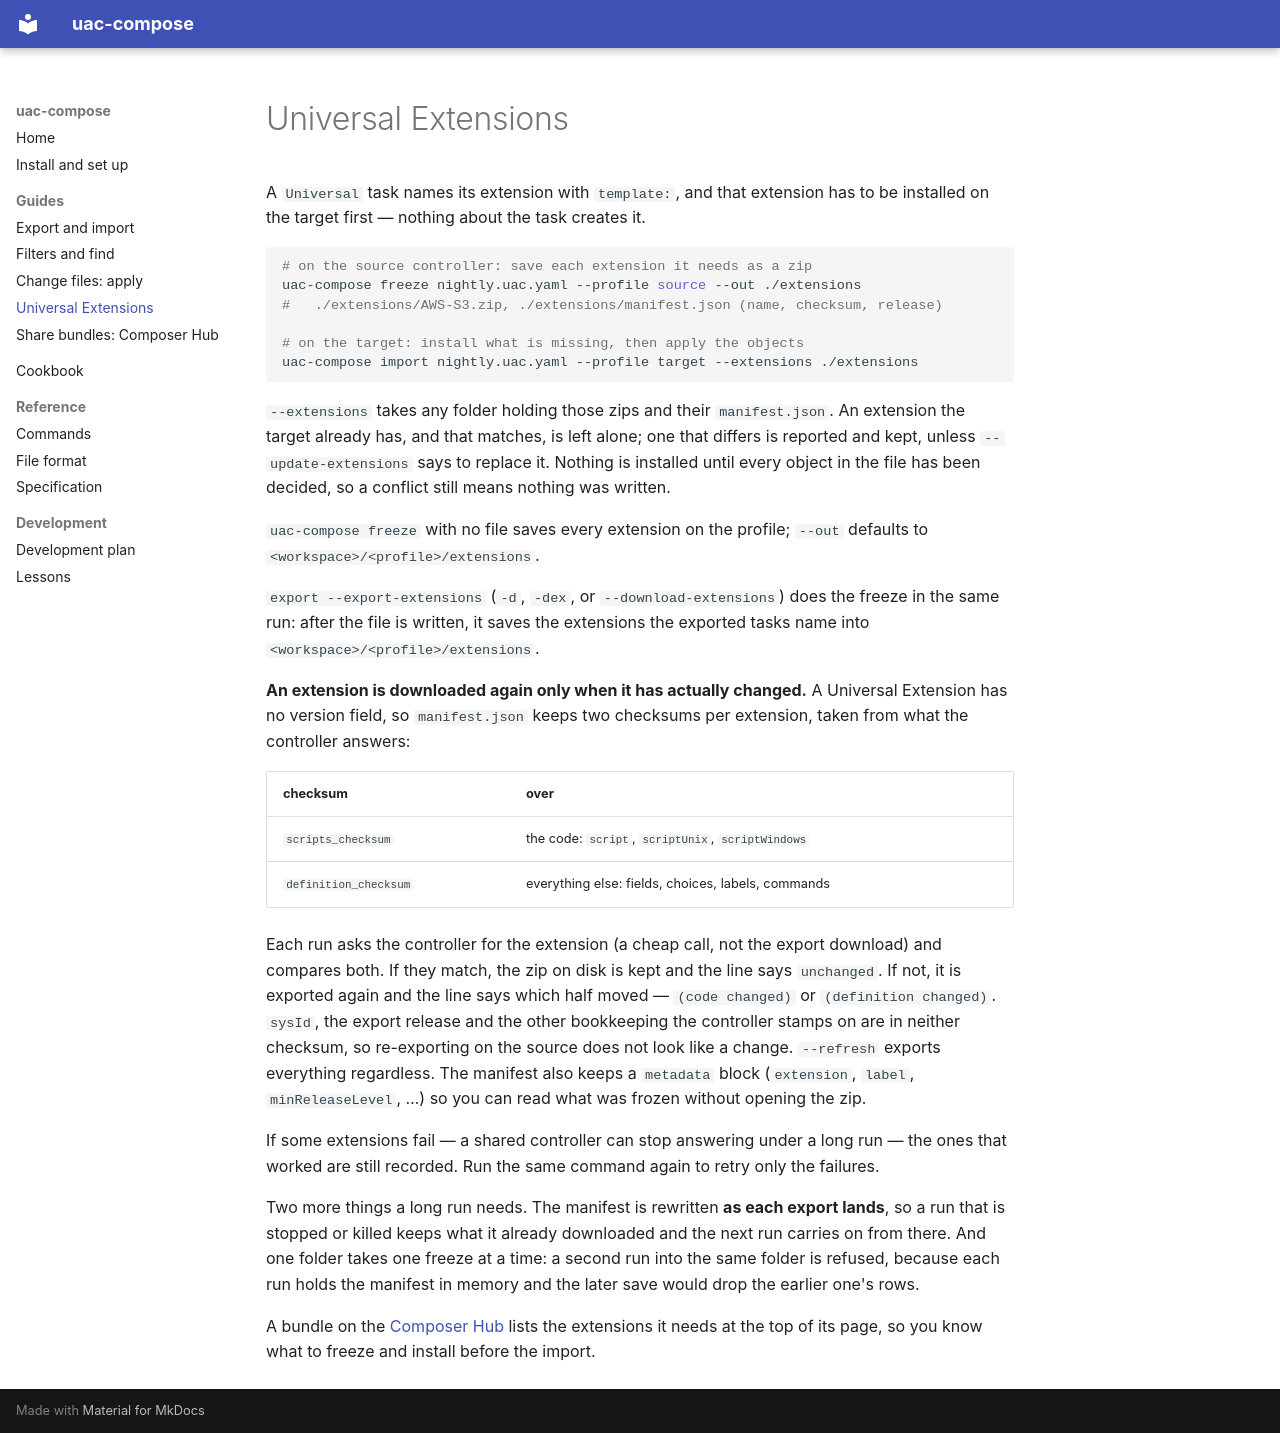

repository: gomleksiz/uac-compose-cli · page: guide/extensions/index.html · generator: mkdocs

# Universal Extensions

A `Universal` task names its extension with `template:`, and that extension has
to be installed on the target first — nothing about the task creates it.

```bash
# on the source controller: save each extension it needs as a zip
uac-compose freeze nightly.uac.yaml --profile source --out ./extensions
#   ./extensions/AWS-S3.zip, ./extensions/manifest.json (name, checksum, release)

# on the target: install what is missing, then apply the objects
uac-compose import nightly.uac.yaml --profile target --extensions ./extensions
```

`--extensions` takes any folder holding those zips and their `manifest.json`.
An extension the target already has, and that matches, is left alone; one that
differs is reported and kept, unless `--update-extensions` says to replace it.
Nothing is installed until every object in the file has been decided, so a
conflict still means nothing was written.

`uac-compose freeze` with no file saves every extension on the profile; `--out`
defaults to `<workspace>/<profile>/extensions`.

`export --export-extensions` (`-d`, `-dex`, or `--download-extensions`) does
the freeze in the same run: after the file is written, it saves the extensions
the exported tasks name into `<workspace>/<profile>/extensions`.

**An extension is downloaded again only when it has actually changed.** A
Universal Extension has no version field, so `manifest.json` keeps two
checksums per extension, taken from what the controller answers:

| checksum | over |
|---|---|
| `scripts_checksum` | the code: `script`, `scriptUnix`, `scriptWindows` |
| `definition_checksum` | everything else: fields, choices, labels, commands |

Each run asks the controller for the extension (a cheap call, not the export
download) and compares both. If they match, the zip on disk is kept and the
line says `unchanged`. If not, it is exported again and the line says which
half moved — `(code changed)` or `(definition changed)`. `sysId`, the export
release and the other bookkeeping the controller stamps on are in neither
checksum, so re-exporting on the source does not look like a change.
`--refresh` exports everything regardless. The manifest also keeps a
`metadata` block (`extension`, `label`, `minReleaseLevel`, …) so you can read
what was frozen without opening the zip.

If some extensions fail — a shared controller can stop answering under a long
run — the ones that worked are still recorded. Run the same command again to
retry only the failures.

Two more things a long run needs. The manifest is rewritten **as each export
lands**, so a run that is stopped or killed keeps what it already downloaded
and the next run carries on from there. And one folder takes one freeze at a
time: a second run into the same folder is refused, because each run holds the
manifest in memory and the later save would drop the earlier one's rows.

A bundle on the [Composer Hub](hub.md) lists the extensions it needs at the
top of its page, so you know what to freeze and install before the import.
